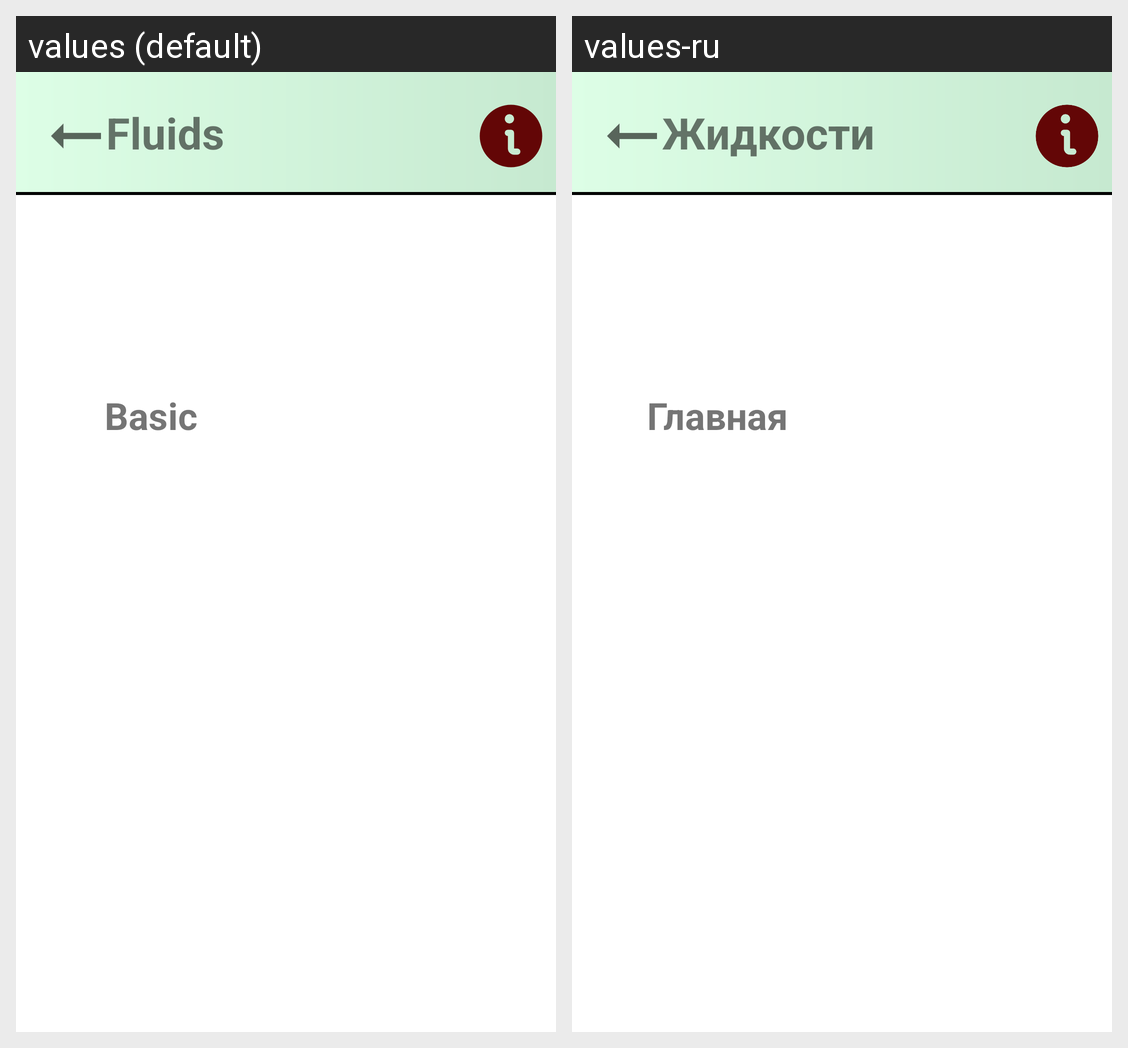

Strings drawn on this Android screen and how each of the app's shown locales translates them:
Android screen res/layout/fragment_fluids.xml rendered under 2 locales, left to right: values (default), values-ru. Device: Nexus 5 (rendered at 1080×1920; each locale shown at half size, 540×960, under a caption strip naming it); theme Theme.MaterialComponents.DayNight.NoActionBar.
Strings drawn on this screen, with the default value and each locale's value (text and hints the layout hard-codes, and strings that could not be matched under every locale, appear in the picture but are not listed):

fluids_previous_text_text
  values: Fluids
  values-ru: Жидкости

fluids_button_surface_text_text
  values: Basic
  values-ru: Главная
